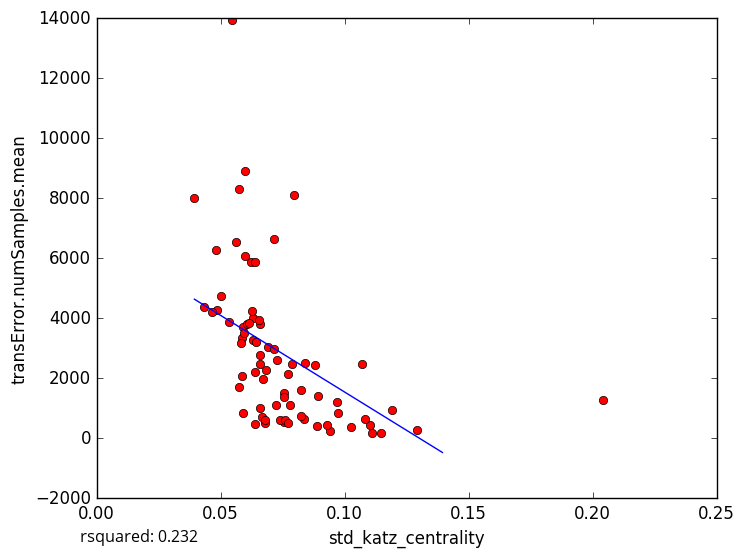

Data behind this chart, as committed beside it:
std_katz_centrality, transError.numSamples.mean
0.06247, 5860
0.06375, 2208
0.07549, 533.7
0.1291, 281
0.1027, 375.8
0.0661, 3820
0.05027, 4729
0.05861, 3357
0.07803, 1110
0.09399, 244.5
0.09754, 830.8
0.111, 180.0
0.1101, 450.7
0.09297, 457.4
0.1082, 628.1
0.1191, 955
0.06598, 1008
0.05859, 2060
0.05982, 8901
0.07725, 2143
0.04811, 6284
0.06372, 5881
0.0692, 3028
0.05444, 13942
0.08412, 2497
0.07975, 8121
0.1069, 2459
0.06319, 3999
0.06693, 716.9
0.05901, 843.5
0.05926, 3702
0.07146, 6648
0.04344, 4365
0.04839, 4280
0.05753, 1701
0.05342, 3879
0.1147, 189.7
0.06801, 508.4
0.06581, 2766
0.09687, 1207
0.05617, 6532
0.0582, 3173
0.08797, 2457
0.06836, 2282
0.05979, 6061
0.05754, 8307
0.0726, 2599
0.06572, 3927
0.07556, 1493
0.06057, 3814
0.08358, 655.8
0.07386, 612.9
0.08248, 1611
0.0616, 3842
0.07555, 1384
0.06297, 3280
0.07888, 2484
0.07222, 1120
0.07619, 591.5
0.07733, 510.3
... 14 more rows
